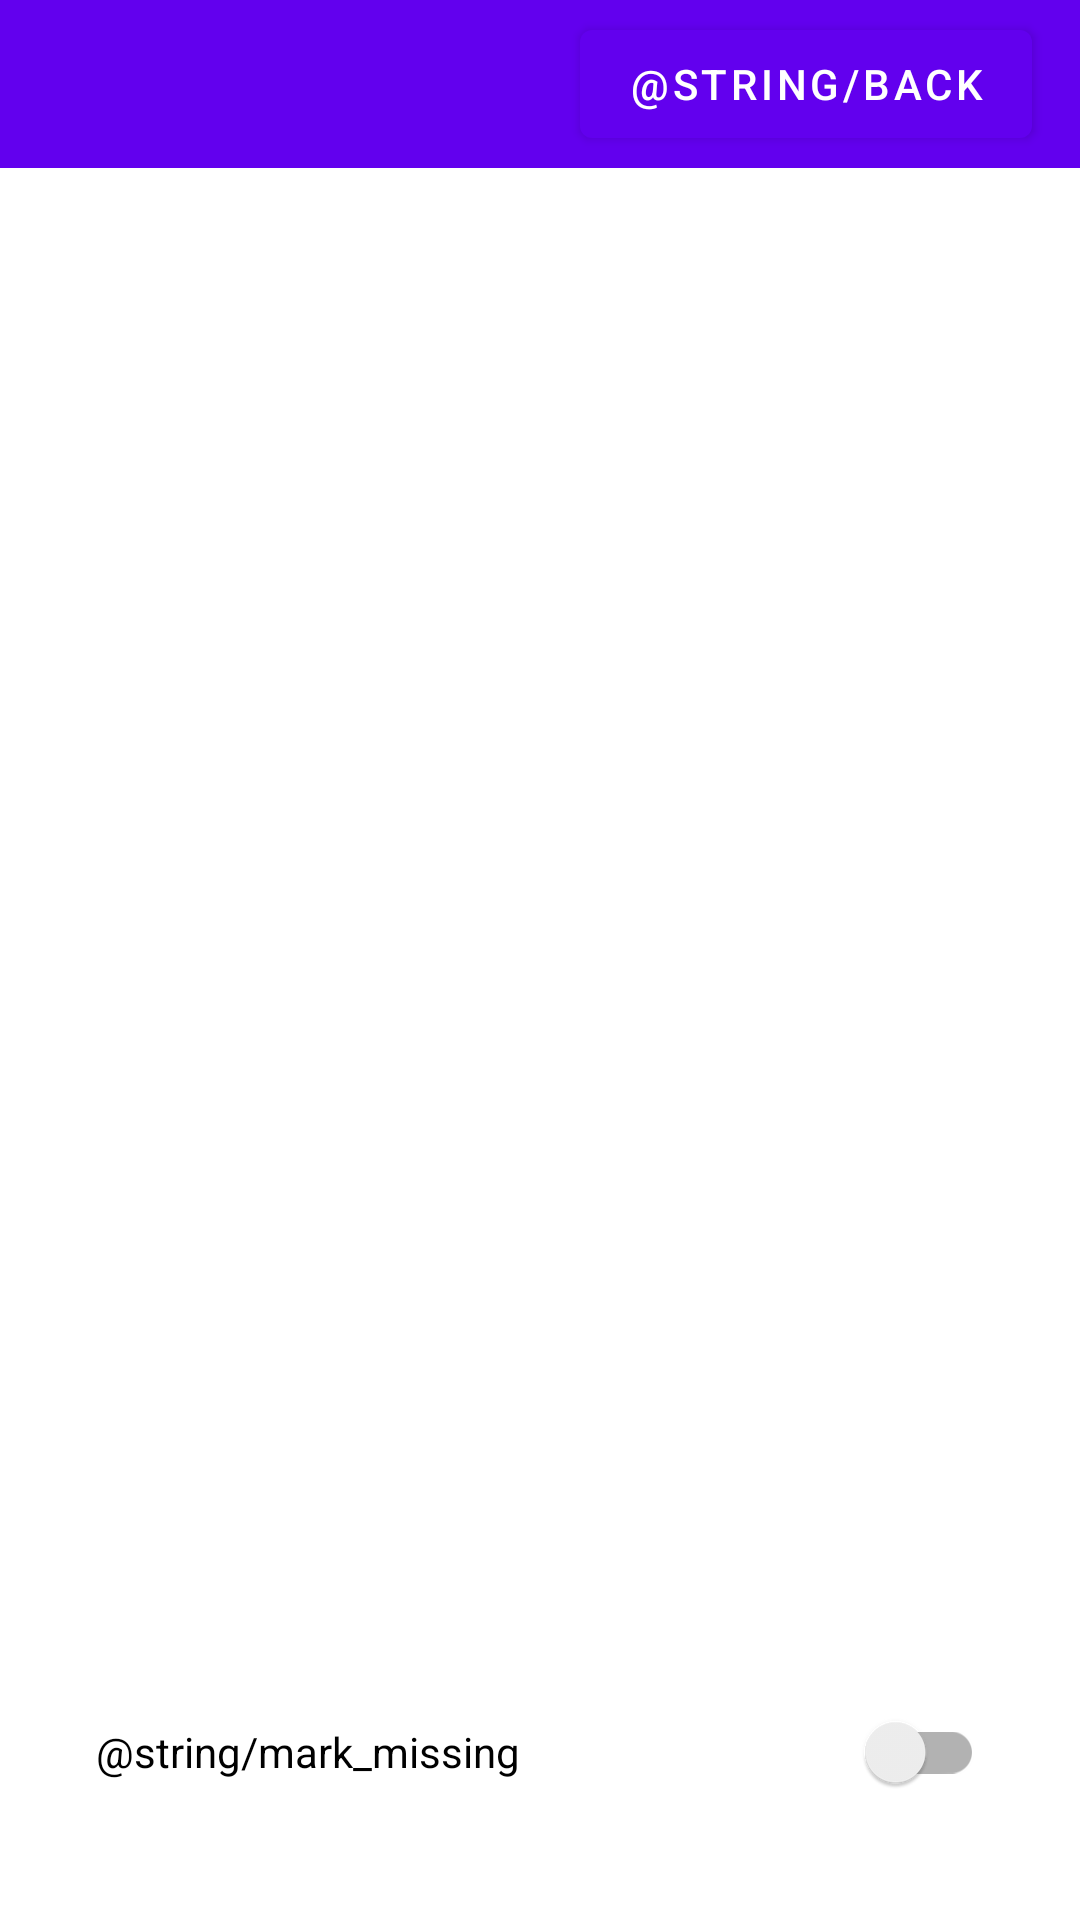

Write the Android layout XML for this screen, with the resource values it uses.
<!-- AndroidManifest.xml: application theme Theme.XDMScannerModule -->
<!-- res/layout/activity_ssccview.xml -->
<?xml version="1.0" encoding="utf-8"?>
<androidx.constraintlayout.widget.ConstraintLayout xmlns:android="http://schemas.android.com/apk/res/android"
    xmlns:app="http://schemas.android.com/apk/res-auto"
    xmlns:tools="http://schemas.android.com/tools"
    android:layout_width="match_parent"
    android:layout_height="match_parent"
    tools:context=".SSCCViewActivity">

    <LinearLayout
        android:id="@+id/linearLayout"
        android:layout_width="match_parent"
        android:layout_height="match_parent"
        android:orientation="vertical"
        app:layout_constraintEnd_toEndOf="parent"
        app:layout_constraintStart_toStartOf="parent"
        app:layout_constraintTop_toTopOf="parent">

        <androidx.appcompat.widget.Toolbar
            android:id="@+id/tb_toolBarSSCC"
            android:layout_width="match_parent"
            android:layout_height="wrap_content"
            android:alpha="255"
            android:background="?attr/colorPrimary"
            android:minHeight="?attr/actionBarSize"
            android:theme="?attr/actionBarTheme">

            <androidx.constraintlayout.widget.ConstraintLayout
                android:layout_width="match_parent"
                android:layout_height="match_parent">

                <TextView
                    android:id="@+id/tb_ssccTitle"
                    android:layout_width="wrap_content"
                    android:layout_height="0dp"
                    android:layout_marginTop="11dp"
                    android:layout_marginBottom="10dp"
                    android:fontFamily="monospace"
                    android:textColor="?android:attr/textColorPrimaryInverseNoDisable"
                    android:textSize="16sp"
                    app:layout_constraintBottom_toBottomOf="parent"
                    app:layout_constraintStart_toStartOf="parent"
                    app:layout_constraintTop_toTopOf="parent" />

                <Button
                    android:id="@+id/btn_sscc_back"
                    android:layout_width="wrap_content"
                    android:layout_height="wrap_content"
                    android:layout_marginEnd="16dp"
                    android:text="@string/back"
                    android:visibility="visible"
                    app:layout_constraintEnd_toEndOf="parent"
                    app:layout_constraintTop_toTopOf="parent"
                    tools:ignore="SpeakableTextPresentCheck,TextContrastCheck" />
            </androidx.constraintlayout.widget.ConstraintLayout>
        </androidx.appcompat.widget.Toolbar>

        <ScrollView
            android:layout_width="match_parent"
            android:layout_height="match_parent">

            <LinearLayout
                android:layout_width="match_parent"
                android:layout_height="wrap_content"
                android:orientation="vertical">

                <TextView
                    android:id="@+id/tv_sscc_view"
                    android:layout_width="match_parent"
                    android:layout_height="wrap_content" />
            </LinearLayout>
        </ScrollView>

    </LinearLayout>

    <androidx.appcompat.widget.SwitchCompat
        android:id="@+id/sw_mark_missing"
        android:layout_width="match_parent"
        android:layout_height="wrap_content"
        android:layout_marginStart="32dp"
        android:layout_marginEnd="32dp"
        android:layout_marginBottom="32dp"
        android:minHeight="48dp"
        android:text="@string/mark_missing"
        app:layout_constraintBottom_toBottomOf="parent"
        app:layout_constraintEnd_toEndOf="parent"
        app:layout_constraintStart_toStartOf="parent" />

</androidx.constraintlayout.widget.ConstraintLayout>
<!-- resources referenced by this layout -->
<resources>
  <style name="Theme.XDMScannerModule" parent="Theme.MaterialComponents.DayNight.DarkActionBar">
          
          <item name="colorPrimary">@color/purple_500</item>
          <item name="colorPrimaryVariant">@color/purple_700</item>
          <item name="colorOnPrimary">@color/white</item>
          
          <item name="colorSecondary">@color/teal_200</item>
          <item name="colorSecondaryVariant">@color/teal_700</item>
          <item name="colorOnSecondary">@color/black</item>
          
          <item name="android:statusBarColor" tools:targetApi="l">?attr/colorPrimaryVariant</item>
          
      </style>
  <color name="white">#FFFFFFFF</color>
  <color name="black">#FF000000</color>
  <!-- not gathered from this repository: default colours our renderer supplied (Android Studio template values) -->
  <color name="purple_500">#FF6200EE</color>
  <color name="purple_700">#FF3700B3</color>
  <color name="teal_200">#FF03DAC5</color>
  <color name="teal_700">#FF018786</color>
</resources>
